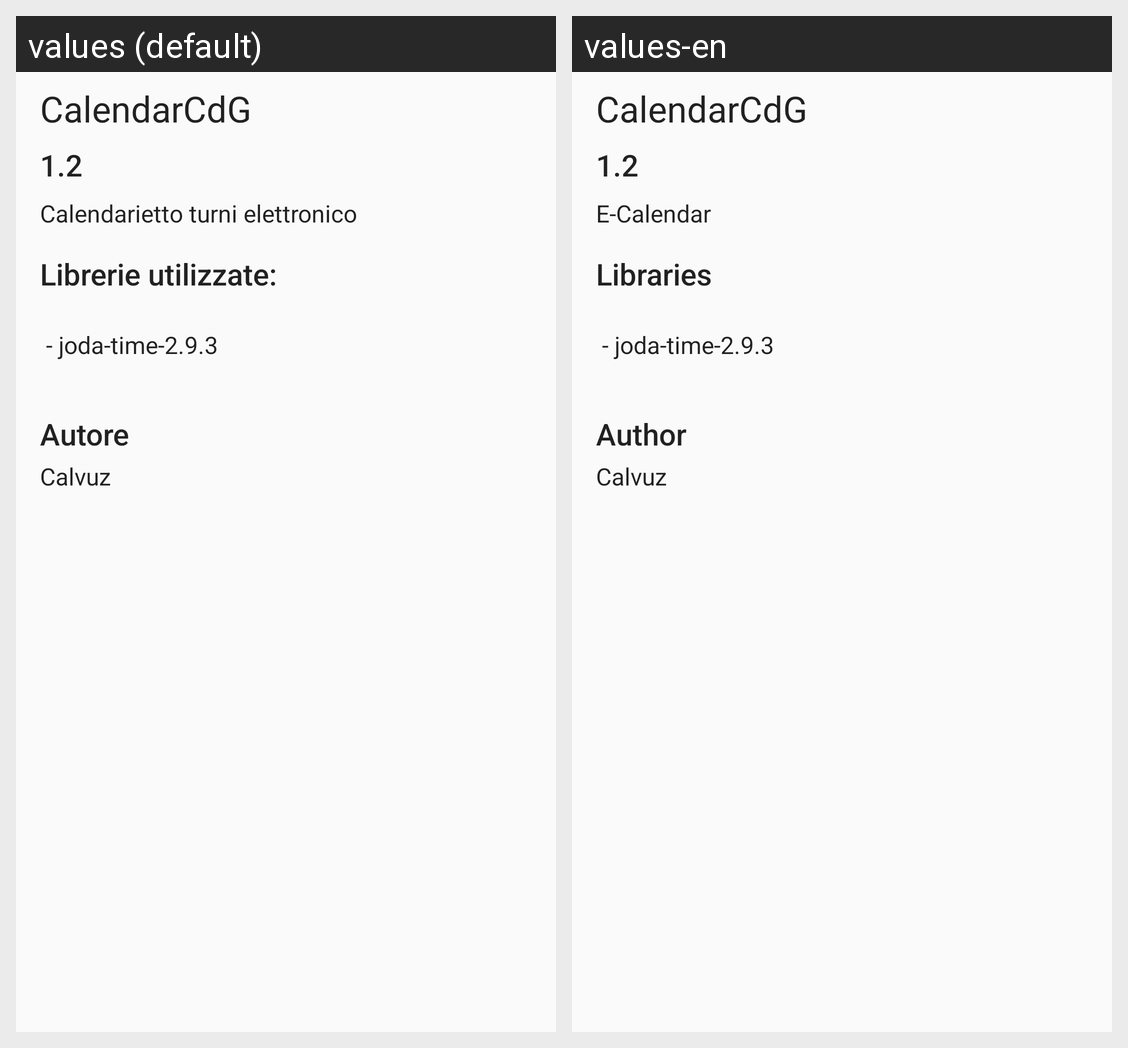

The Android screen above is rendered under two locales of the same app. Produce the string resources it draws, with the default and per-locale values.
Android screen res/layout/dialog_about.xml rendered under 2 locales, left to right: values (default), values-en. Device: Nexus 5 (rendered at 1080×1920; each locale shown at half size, 540×960, under a caption strip naming it); theme AppTheme.
Strings drawn on this screen, with the default value and each locale's value (text and hints the layout hard-codes, and strings that could not be matched under every locale, appear in the picture but are not listed):

app_name
  values: CalendarCdG
  values-en: CalendarCdG  [not translated; the default value is used]

app_version
  values: 1.2
  values-en: 1.2  [not translated; the default value is used]

app_about
  values: Calendarietto turni elettronico
  values-en: E-Calendar

app_libraries
  values: Librerie utilizzate:
  values-en: Libraries

app_libraries_used
  values: 
       - joda-time-2.9.3
      
  values-en: 
       - joda-time-2.9.3
        [not translated; the default value is used]

app_author_str
  values: Autore
  values-en: Author

app_author_str_name
  values: Calvuz
  values-en: Calvuz  [not translated; the default value is used]
